Image classification data set "splits" (adityamathur06/SentryGlide on GitHub). Class labels (10): body tissue or organ, gauze, glass equipment packaging, metal equipment packaging, organic waste, paper equipment packaging, plastic equipment packaging, syringe, syringe needle, tweezers.

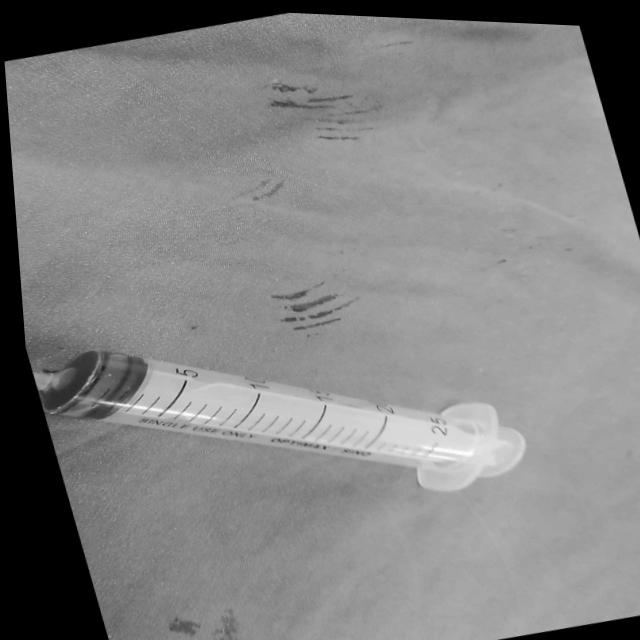
Label: syringe

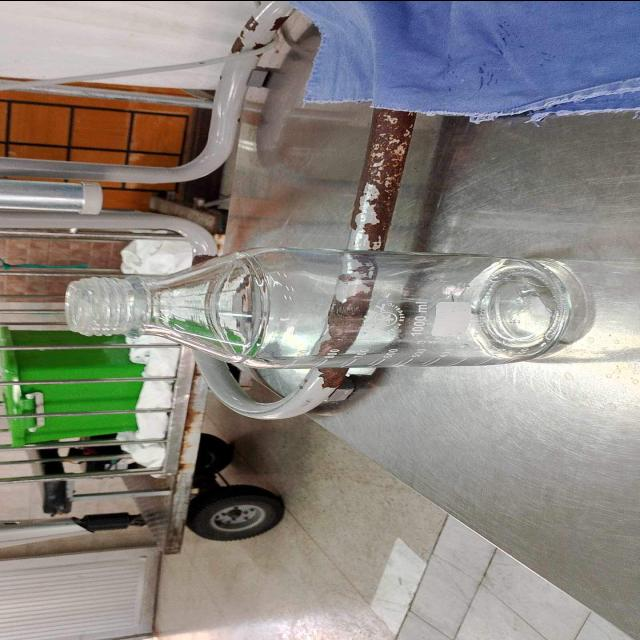
Label: glass equipment packaging

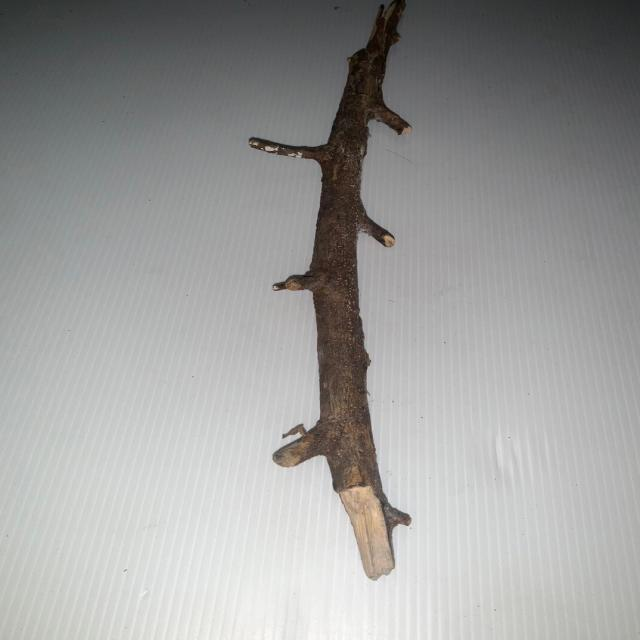
Label: organic waste

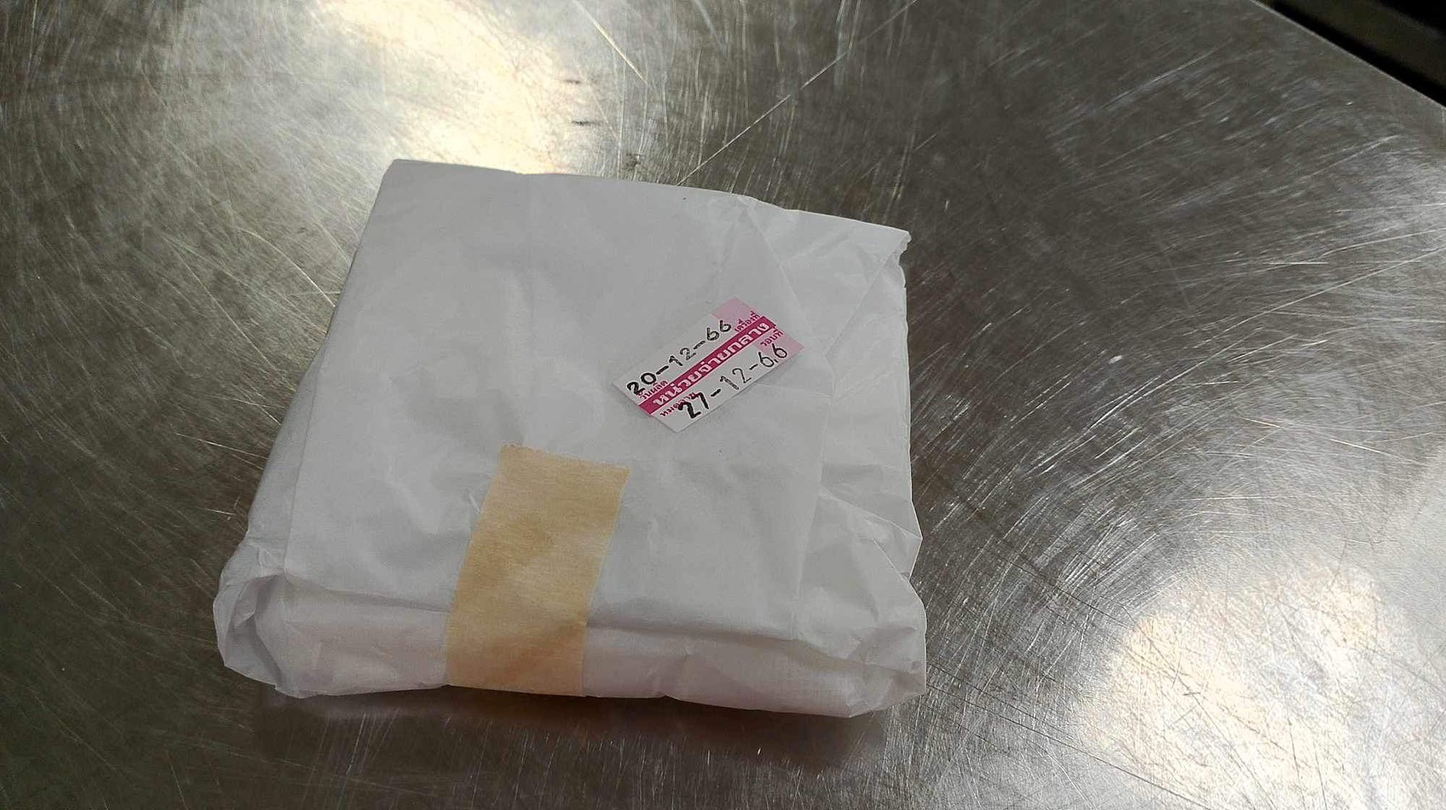
Label: paper equipment packaging

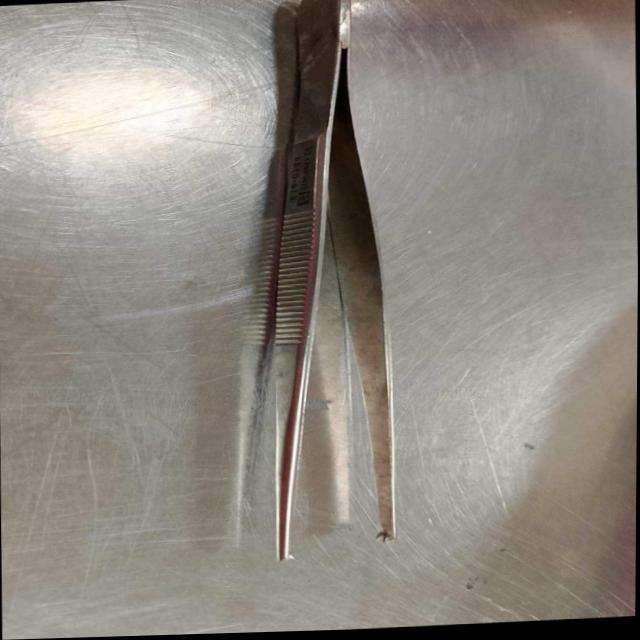
Label: tweezers

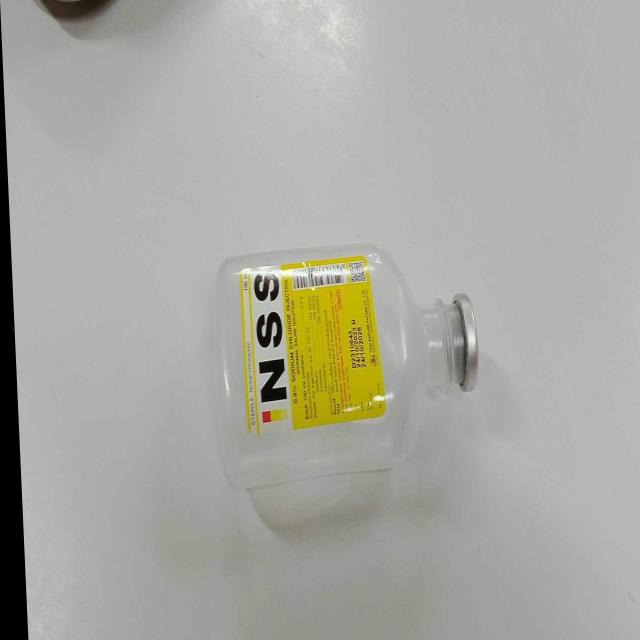
Label: plastic equipment packaging
